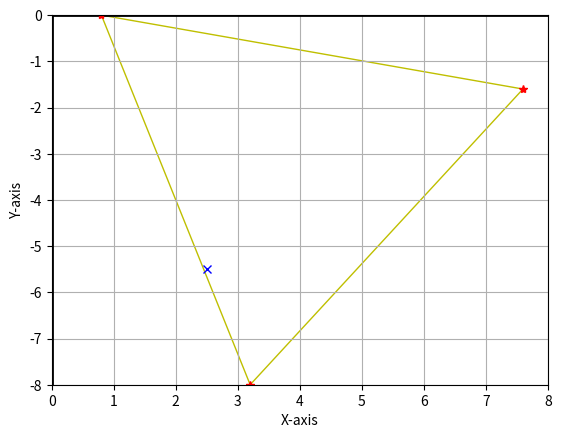

Source code (Python):
import matplotlib.pyplot as plt

# Create a figure and axis
fig, ax = plt.subplots()

# Set the limits of the axes to match the required coordinate system
ax.set_xlim(0, 8)
ax.set_ylim(-8, 0)

# Add grid lines for better visualization
ax.grid(True)

# Add labels for the axes
ax.set_xlabel('X-axis')
ax.set_ylabel('Y-axis')

# Add tick marks for both axes
ax.set_xticks(range(9))  # X-axis ticks from 0 to 8
ax.set_yticks(range(-8, 1))  # Y-axis ticks from -8 to 0

# Draw the axes lines
ax.axhline(0, color='black', linewidth=2)  # X-axis
ax.axvline(0, color='black', linewidth=2)  # Y-axis

# Vertices of the converted triangle
V1 = (0.8, 0)
V2 = (7.6, -1.6)
V3 = (3.2, -8)

# Plot the triangle
triangle = plt.Polygon([V1, V2, V3], closed=True, fill=None, edgecolor='y')
ax.add_patch(triangle)

# Plot the vertices
ax.plot([V1[0], V2[0], V3[0]], [V1[1], V2[1], V3[1]],
        'r*')  # Red points for vertices
# Plot the point (2, -5)
p = (2, -5)
ax.plot(p[0] + 0.5, p[1] - 0.5, 'bx')  # Blue point for (2, -5)

# Show the plot
plt.show()
